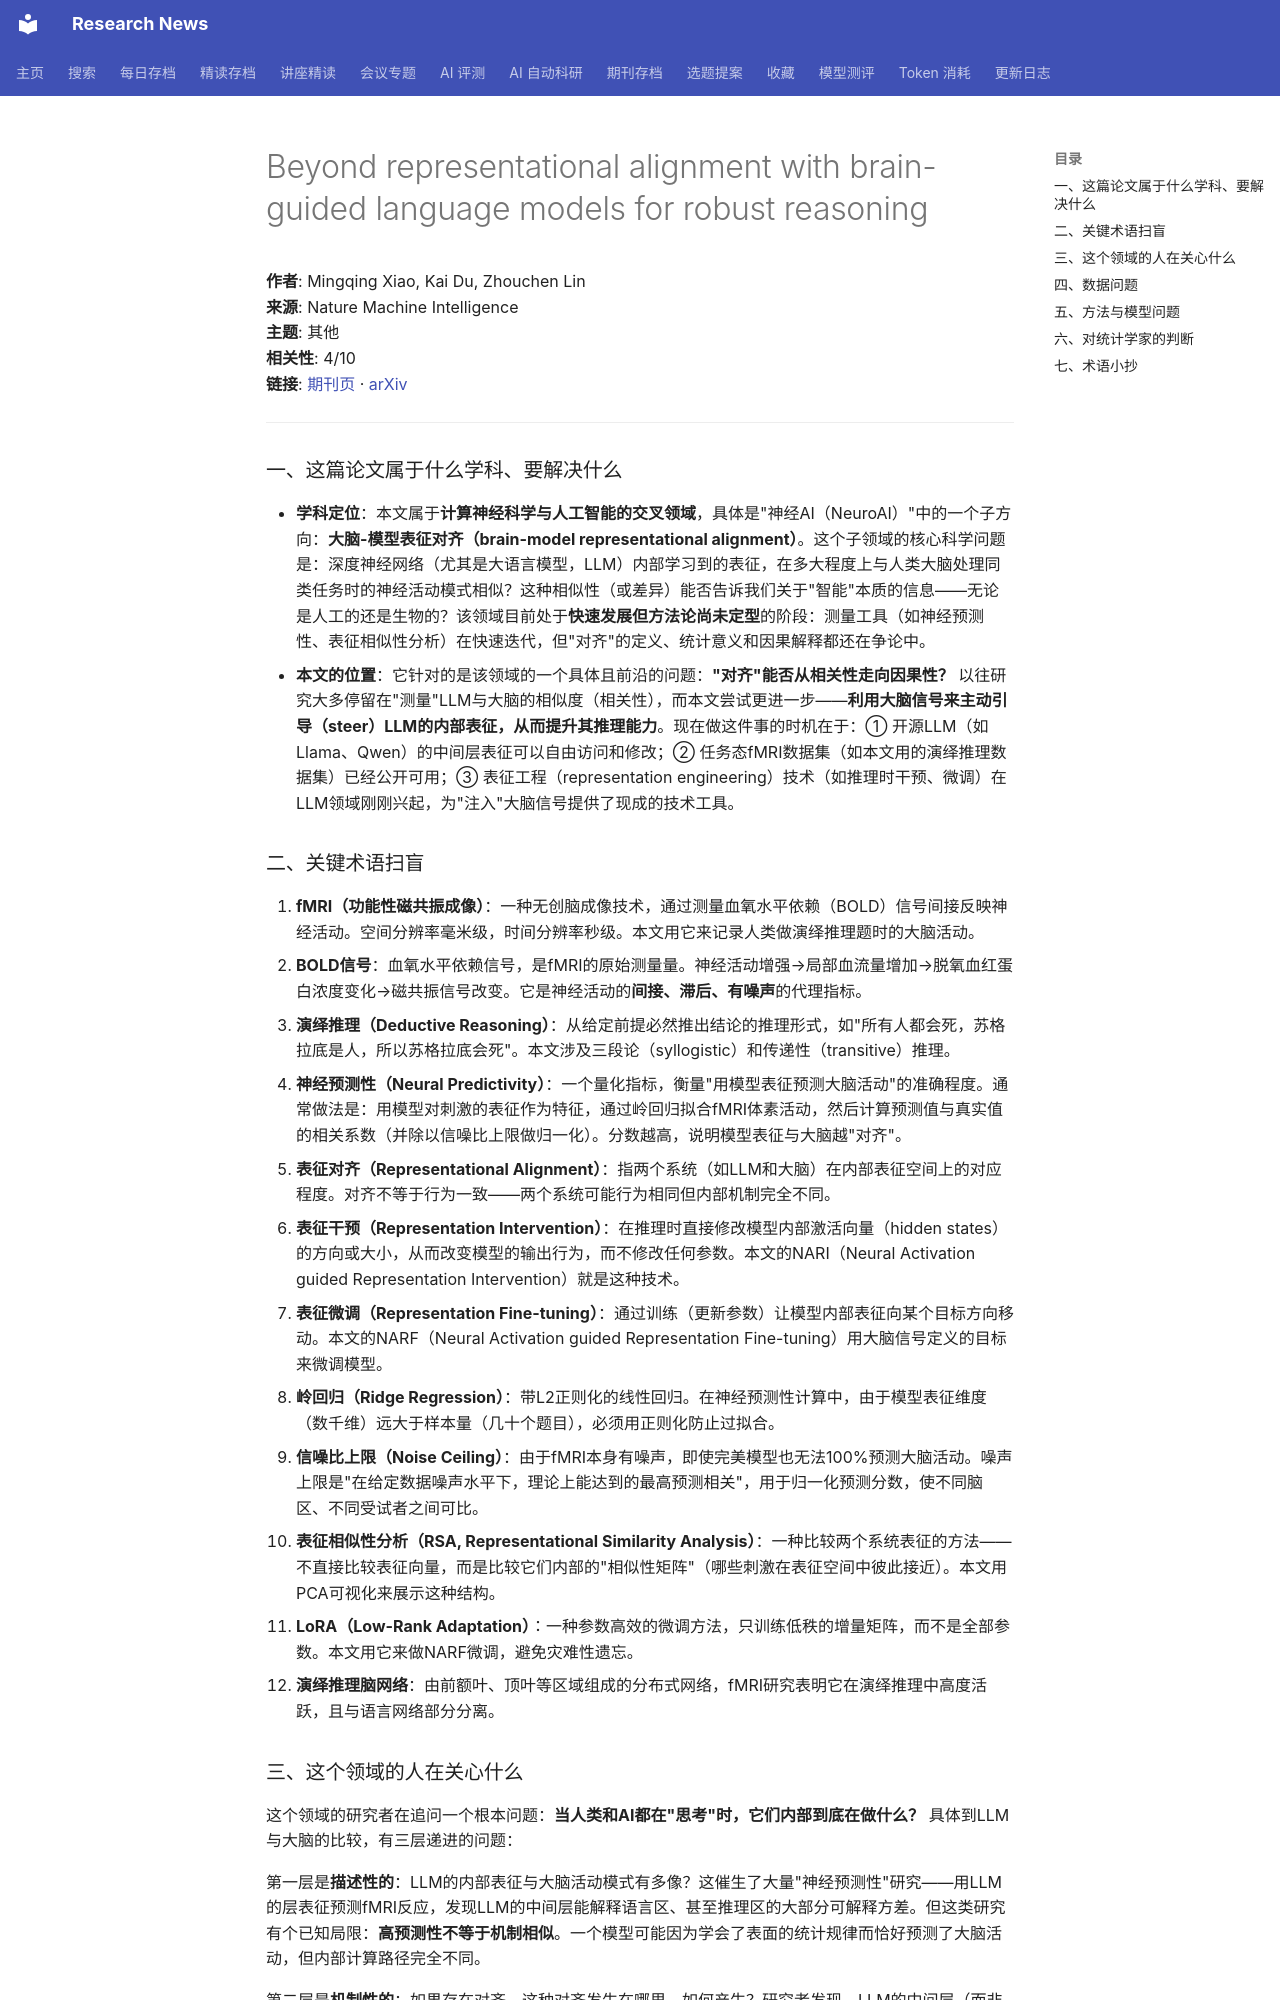

repository: cxy0714/research-news · page: deep_reads/2026-10-13-10.1038_s42256-026-01278-w/index.html · generator: mkdocs

# Beyond representational alignment with brain-guided language models for robust reasoning

**作者**: Mingqing Xiao, Kai Du, Zhouchen Lin  
**来源**: Nature Machine Intelligence  
**主题**: 其他  
**相关性**: 4/10  
**链接**: [期刊页](https://doi.org/10.1038/s42256-026-01278-w) · [arXiv](https://arxiv.org/abs/2606.11893)

---

### 一、这篇论文属于什么学科、要解决什么

- **学科定位**：本文属于**计算神经科学与人工智能的交叉领域**，具体是"神经AI（NeuroAI）"中的一个子方向：**大脑-模型表征对齐（brain-model representational alignment）**。这个子领域的核心科学问题是：深度神经网络（尤其是大语言模型，LLM）内部学习到的表征，在多大程度上与人类大脑处理同类任务时的神经活动模式相似？这种相似性（或差异）能否告诉我们关于"智能"本质的信息——无论是人工的还是生物的？该领域目前处于**快速发展但方法论尚未定型**的阶段：测量工具（如神经预测性、表征相似性分析）在快速迭代，但"对齐"的定义、统计意义和因果解释都还在争论中。
- **本文的位置**：它针对的是该领域的一个具体且前沿的问题：**"对齐"能否从相关性走向因果性？** 以往研究大多停留在"测量"LLM与大脑的相似度（相关性），而本文尝试更进一步——**利用大脑信号来主动引导（steer）LLM的内部表征，从而提升其推理能力**。现在做这件事的时机在于：① 开源LLM（如Llama、Qwen）的中间层表征可以自由访问和修改；② 任务态fMRI数据集（如本文用的演绎推理数据集）已经公开可用；③ 表征工程（representation engineering）技术（如推理时干预、微调）在LLM领域刚刚兴起，为"注入"大脑信号提供了现成的技术工具。

### 二、关键术语扫盲

1. **fMRI（功能性磁共振成像）**：一种无创脑成像技术，通过测量血氧水平依赖（BOLD）信号间接反映神经活动。空间分辨率毫米级，时间分辨率秒级。本文用它来记录人类做演绎推理题时的大脑活动。
2. **BOLD信号**：血氧水平依赖信号，是fMRI的原始测量量。神经活动增强→局部血流量增加→脱氧血红蛋白浓度变化→磁共振信号改变。它是神经活动的**间接、滞后、有噪声**的代理指标。
3. **演绎推理（Deductive Reasoning）**：从给定前提必然推出结论的推理形式，如"所有人都会死，苏格拉底是人，所以苏格拉底会死"。本文涉及三段论（syllogistic）和传递性（transitive）推理。
4. **神经预测性（Neural Predictivity）**：一个量化指标，衡量"用模型表征预测大脑活动"的准确程度。通常做法是：用模型对刺激的表征作为特征，通过岭回归拟合fMRI体素活动，然后计算预测值与真实值的相关系数（并除以信噪比上限做归一化）。分数越高，说明模型表征与大脑越"对齐"。
5. **表征对齐（Representational Alignment）**：指两个系统（如LLM和大脑）在内部表征空间上的对应程度。对齐不等于行为一致——两个系统可能行为相同但内部机制完全不同。
6. **表征干预（Representation Intervention）**：在推理时直接修改模型内部激活向量（hidden states）的方向或大小，从而改变模型的输出行为，而不修改任何参数。本文的NARI（Neural Activation guided Representation Intervention）就是这种技术。
7. **表征微调（Representation Fine-tuning）**：通过训练（更新参数）让模型内部表征向某个目标方向移动。本文的NARF（Neural Activation guided Representation Fine-tuning）用大脑信号定义的目标来微调模型。
8. **岭回归（Ridge Regression）**：带L2正则化的线性回归。在神经预测性计算中，由于模型表征维度（数千维）远大于样本量（几十个题目），必须用正则化防止过拟合。
9. **信噪比上限（Noise Ceiling）**：由于fMRI本身有噪声，即使完美模型也无法100%预测大脑活动。噪声上限是"在给定数据噪声水平下，理论上能达到的最高预测相关"，用于归一化预测分数，使不同脑区、不同受试者之间可比。
10. **表征相似性分析（RSA, Representational Similarity Analysis）**：一种比较两个系统表征的方法——不直接比较表征向量，而是比较它们内部的"相似性矩阵"（哪些刺激在表征空间中彼此接近）。本文用PCA可视化来展示这种结构。
11. **LoRA（Low-Rank Adaptation）**：一种参数高效的微调方法，只训练低秩的增量矩阵，而不是全部参数。本文用它来做NARF微调，避免灾难性遗忘。
12. **演绎推理脑网络**：由前额叶、顶叶等区域组成的分布式网络，fMRI研究表明它在演绎推理中高度活跃，且与语言网络部分分离。
